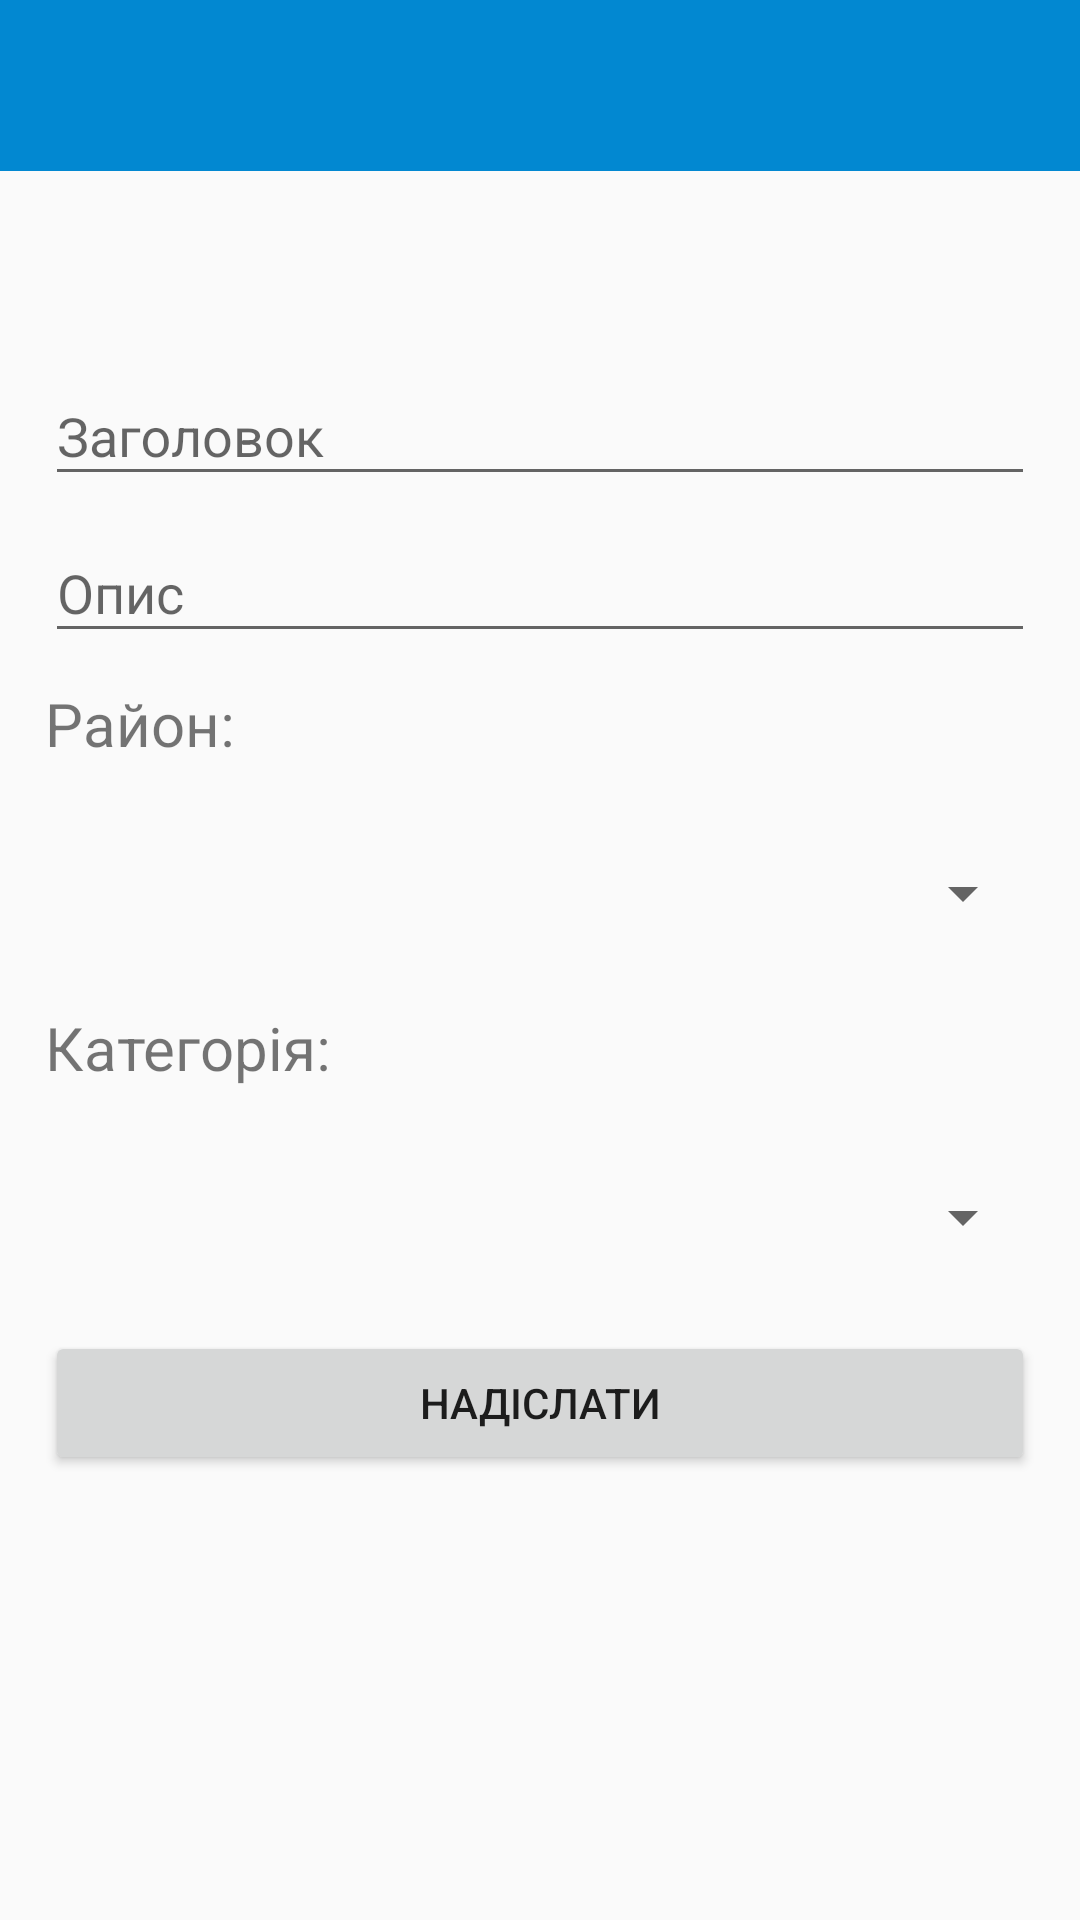

The Android layout XML behind this screen, and the referenced resources:
<!-- AndroidManifest.xml: application theme AppTheme -->
<!-- res/layout/activity_andmin_page.xml -->
<?xml version="1.0" encoding="utf-8"?>
<android.support.constraint.ConstraintLayout xmlns:android="http://schemas.android.com/apk/res/android"
    xmlns:app="http://schemas.android.com/apk/res-auto"
    xmlns:tools="http://schemas.android.com/tools"
    android:layout_width="match_parent"
    android:layout_height="match_parent"
    tools:context="com.example.a37_1.e_advertisement.AdminPage">
    
    <include
        android:id="@+id/include2"
        layout="@layout/toolbar"
        android:layout_width="match_parent"
        android:layout_height="57dp"
        android:visibility="visible"
        tools:ignore="MissingConstraints"
        tools:layout_editor_absoluteX="16dp"
        tools:layout_editor_absoluteY="0dp" />


    <ScrollView
        android:id="@+id/scrollView3"
        android:layout_width="0dp"
        android:layout_height="wrap_content"
        android:layout_marginTop="8dp"
        app:layout_constraintEnd_toEndOf="parent"
        app:layout_constraintStart_toStartOf="parent"
        app:layout_constraintTop_toBottomOf="@+id/include2">

        <LinearLayout
            android:layout_width="match_parent"
            android:layout_height="wrap_content"
            android:orientation="vertical"
            android:paddingBottom="20dp"
            android:paddingLeft="15dp"
            android:paddingRight="15dp"
            android:paddingTop="48dp"
            app:layout_constraintLeft_toLeftOf="parent"
            app:layout_constraintRight_toRightOf="parent">


            <android.support.design.widget.TextInputLayout
                android:layout_width="match_parent"
                android:layout_height="wrap_content">

                <AutoCompleteTextView
                    android:id="@+id/ettitle"
                    android:layout_width="match_parent"
                    android:layout_height="wrap_content"
                    android:hint="@string/headerTextAdmin"
                    android:inputType="textAutoComplete"
                    android:maxLines="1"
                    android:singleLine="true" />

            </android.support.design.widget.TextInputLayout>

            <android.support.design.widget.TextInputLayout
                android:layout_width="match_parent"
                android:layout_height="wrap_content">

                <AutoCompleteTextView
                    android:id="@+id/etContent"
                    android:layout_width="match_parent"
                    android:layout_height="wrap_content"
                    android:hint="Опис"
                    android:inputType="textAutoComplete"
                    android:maxLines="1"
                    android:singleLine="true" />

            </android.support.design.widget.TextInputLayout>

            <TextView
                android:layout_width="match_parent"
                android:layout_height="wrap_content"
                android:layout_marginTop="10dp"
                android:text="Район:"
                android:textSize="20dp" />

            <Spinner
                android:id="@+id/sArea"
                android:layout_width="match_parent"
                android:layout_height="56dp"
                android:layout_marginTop="15dp"
                android:spinnerMode="dialog" />

            <TextView
                android:id="@+id/txtView"
                android:layout_width="match_parent"
                android:layout_height="wrap_content"
                android:layout_marginTop="10dp"
                android:text="Категорія:"
                android:textSize="20dp" />

            <Spinner
                android:id="@+id/sCategory"
                android:layout_width="match_parent"
                android:layout_height="56dp"
                android:layout_marginTop="15dp"
                android:spinnerMode="dialog" />

            <Button
                android:id="@+id/addNews"
                android:layout_width="match_parent"
                android:layout_height="wrap_content"
                android:layout_marginTop="10dp"
                android:text="Надіслати" />

            <TextView
                android:id="@+id/textView"
                android:layout_width="match_parent"
                android:layout_height="wrap_content"
                android:layout_marginTop="10dp" />

        </LinearLayout>

    </ScrollView>
</android.support.constraint.ConstraintLayout>
<!-- res/layout/toolbar.xml (included above) -->
<android.support.v7.widget.Toolbar xmlns:android="http://schemas.android.com/apk/res/android"
    xmlns:app="http://schemas.android.com/apk/res-auto"
    android:id="@+id/toolbar"
    android:layout_width="match_parent"
    android:layout_height="wrap_content"
    android:background="@color/primary_dark"
    android:fitsSystemWindows="true"
    android:minHeight="?attr/actionBarSize"
    app:theme="@style/ThemeOverlay.AppCompat.Dark.ActionBar"></android.support.v7.widget.Toolbar>
<!-- resources referenced by this layout -->
<resources>
  <color name="primary_dark">#0288D1</color>
  <string name="headerTextAdmin">Заголовок</string>
  <style name="AppTheme" parent="Theme.AppCompat.Light.NoActionBar">
          
          <item name="colorPrimary">#757575</item>
          <item name="colorPrimaryDark">#0288D1</item>
          <item name="colorAccent">#E48C80</item>
          <item name="android:windowTranslucentStatus">true</item>
      </style>
</resources>
